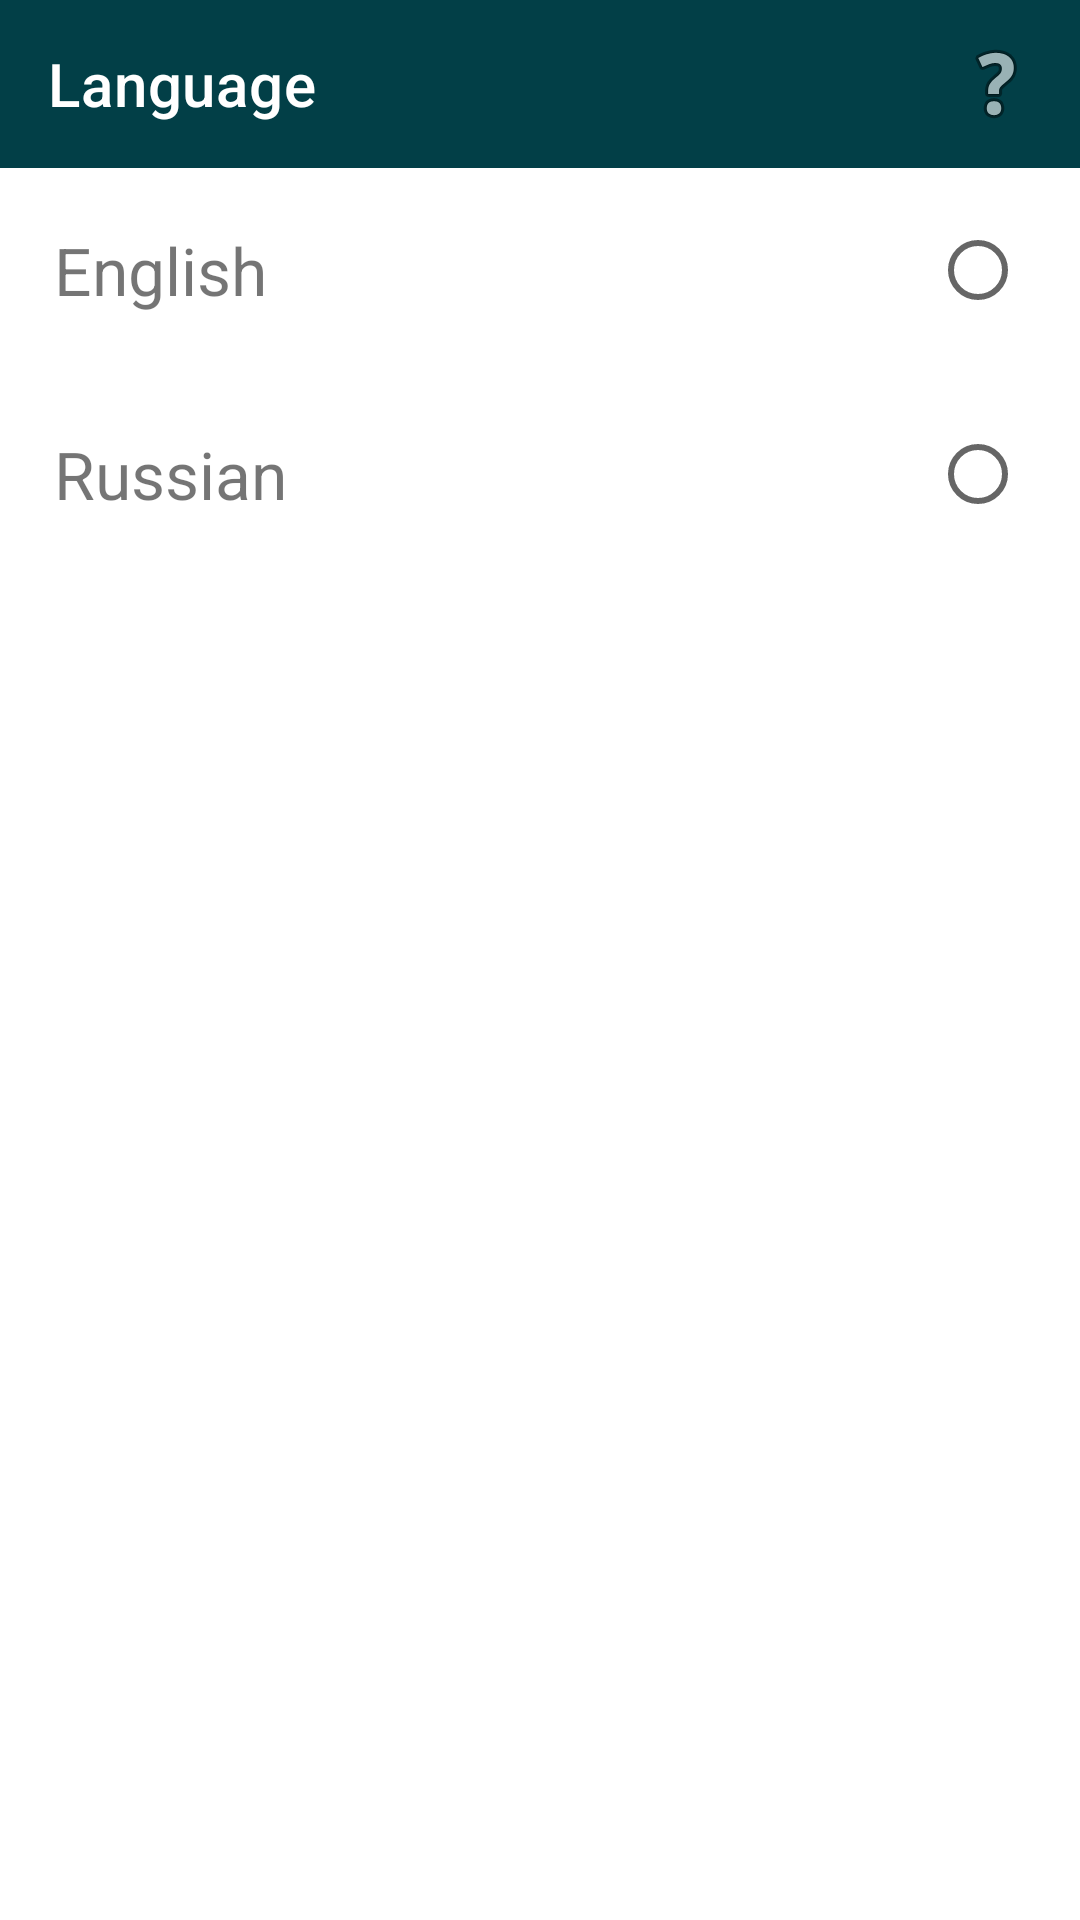

Produce the Android XML layout that renders to this screen, including the resource entries it uses.
<!-- AndroidManifest.xml: application theme Theme.RickAndMorty -->
<!-- res/layout/fragment_language.xml -->
<?xml version="1.0" encoding="utf-8"?>
<LinearLayout xmlns:android="http://schemas.android.com/apk/res/android"
    xmlns:app="http://schemas.android.com/apk/res-auto"
    android:layout_width="match_parent"
    android:layout_height="match_parent"
    android:orientation="vertical">

    <androidx.appcompat.widget.Toolbar
        android:id="@+id/language_toolbar"
        android:layout_width="match_parent"
        android:layout_height="wrap_content"
        android:background="@color/dark_blue_500"
        app:menu="@menu/menu_info"
        app:title="@string/language"
        app:titleTextColor="@color/white" />

    <RadioGroup
        android:id="@+id/radiogroup_language"
        android:layout_width="match_parent"
        android:layout_height="wrap_content">

            <RadioButton
                android:id="@+id/radio_button_english"
                style="@android:style/TextAppearance.DeviceDefault.Small"
                android:layout_width="match_parent"
                android:layout_height="wrap_content"
                android:background="?attr/selectableItemBackground"
                android:button="@null"
                android:drawableEnd="?android:attr/listChoiceIndicatorSingle"
                android:padding="18dp"
                android:text="@string/english"
                android:textSize="22sp" />


            <RadioButton
                android:id="@+id/radio_button_russian"
                style="@android:style/TextAppearance.DeviceDefault.Small"
                android:layout_width="match_parent"
                android:layout_height="wrap_content"
                android:background="?attr/selectableItemBackground"
                android:button="@null"
                android:drawableEnd="?android:attr/listChoiceIndicatorSingle"
                android:padding="18dp"
                android:text="@string/russian"
                android:textSize="22sp" />

    </RadioGroup>
</LinearLayout>
<!-- resources referenced by this layout -->
<resources>
  <color name="dark_blue_500">#FF023F47</color>
  <color name="white">#FFFFFFFF</color>
  <string name="english">English</string>
  <string name="language">Language</string>
  <string name="russian">Russian</string>
  <style name="Theme.RickAndMorty" parent="Theme.MaterialComponents.DayNight.NoActionBar">
          
          <item name="colorPrimary">@color/dark_blue_200</item>
          <item name="colorPrimaryVariant">@color/dark_blue_700</item>
          <item name="colorOnPrimary">@color/black</item>
          
          <item name="colorSecondary">@color/teal_200</item>
          <item name="colorSecondaryVariant">@color/teal_700</item>
          <item name="colorOnSecondary">@color/white</item>
          
          <item name="android:statusBarColor" tools:targetApi="l">?attr/colorPrimaryVariant</item>
          
  
      </style>
  <color name="dark_blue_200">#FF095A65</color>
  <color name="dark_blue_700">#FF062F35</color>
  <color name="black">#FF000000</color>
  <color name="teal_200">#FF03DAC5</color>
  <color name="teal_700">#FF018786</color>
</resources>
